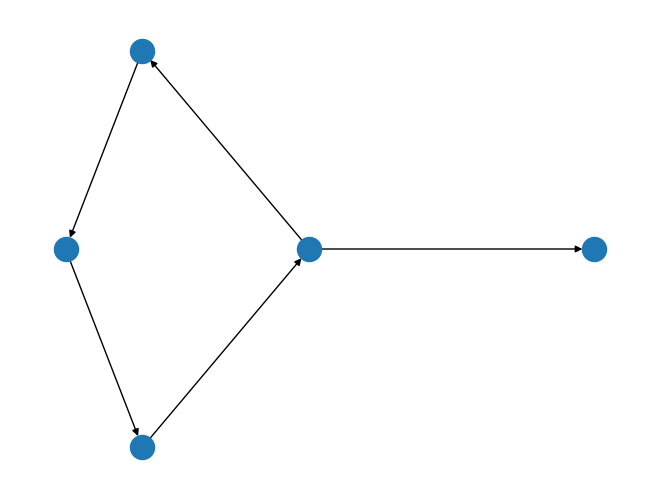

Write Python code to recreate this figure.
#!/usr/bin/env python
# -*- coding: utf-8 -*-
#Created by Chukwunyere Igbokwe on November 08, 2016 by 9:46 AM

import networkx as nx
import matplotlib.pyplot as plt

G = nx.Graph()
# G.add_node('1')
# G.add_node('2')
# G.add_node('3')
# G.add_node('4')
# G.add_node('5')
# G.add_nodes_from(['1','2','3','4','5']) # You don't have to declare nodes
# G.add_edge('1','2')
# G.add_edge('2','3')
# G.add_edge('3','4')
# G.add_edge('4','1')
# G.add_edge('4','5')
#
# nx.draw_spectral(G)
# plt.show()

g = nx.DiGraph()
g.add_nodes_from(['1','2','3','4','5'])
g.add_edge('1','2')
g.add_edge('2','3')
g.add_edge('3','4')
g.add_edge('4','1')
g.add_edge('4','5')
nx.draw_spectral(g)
plt.show()
